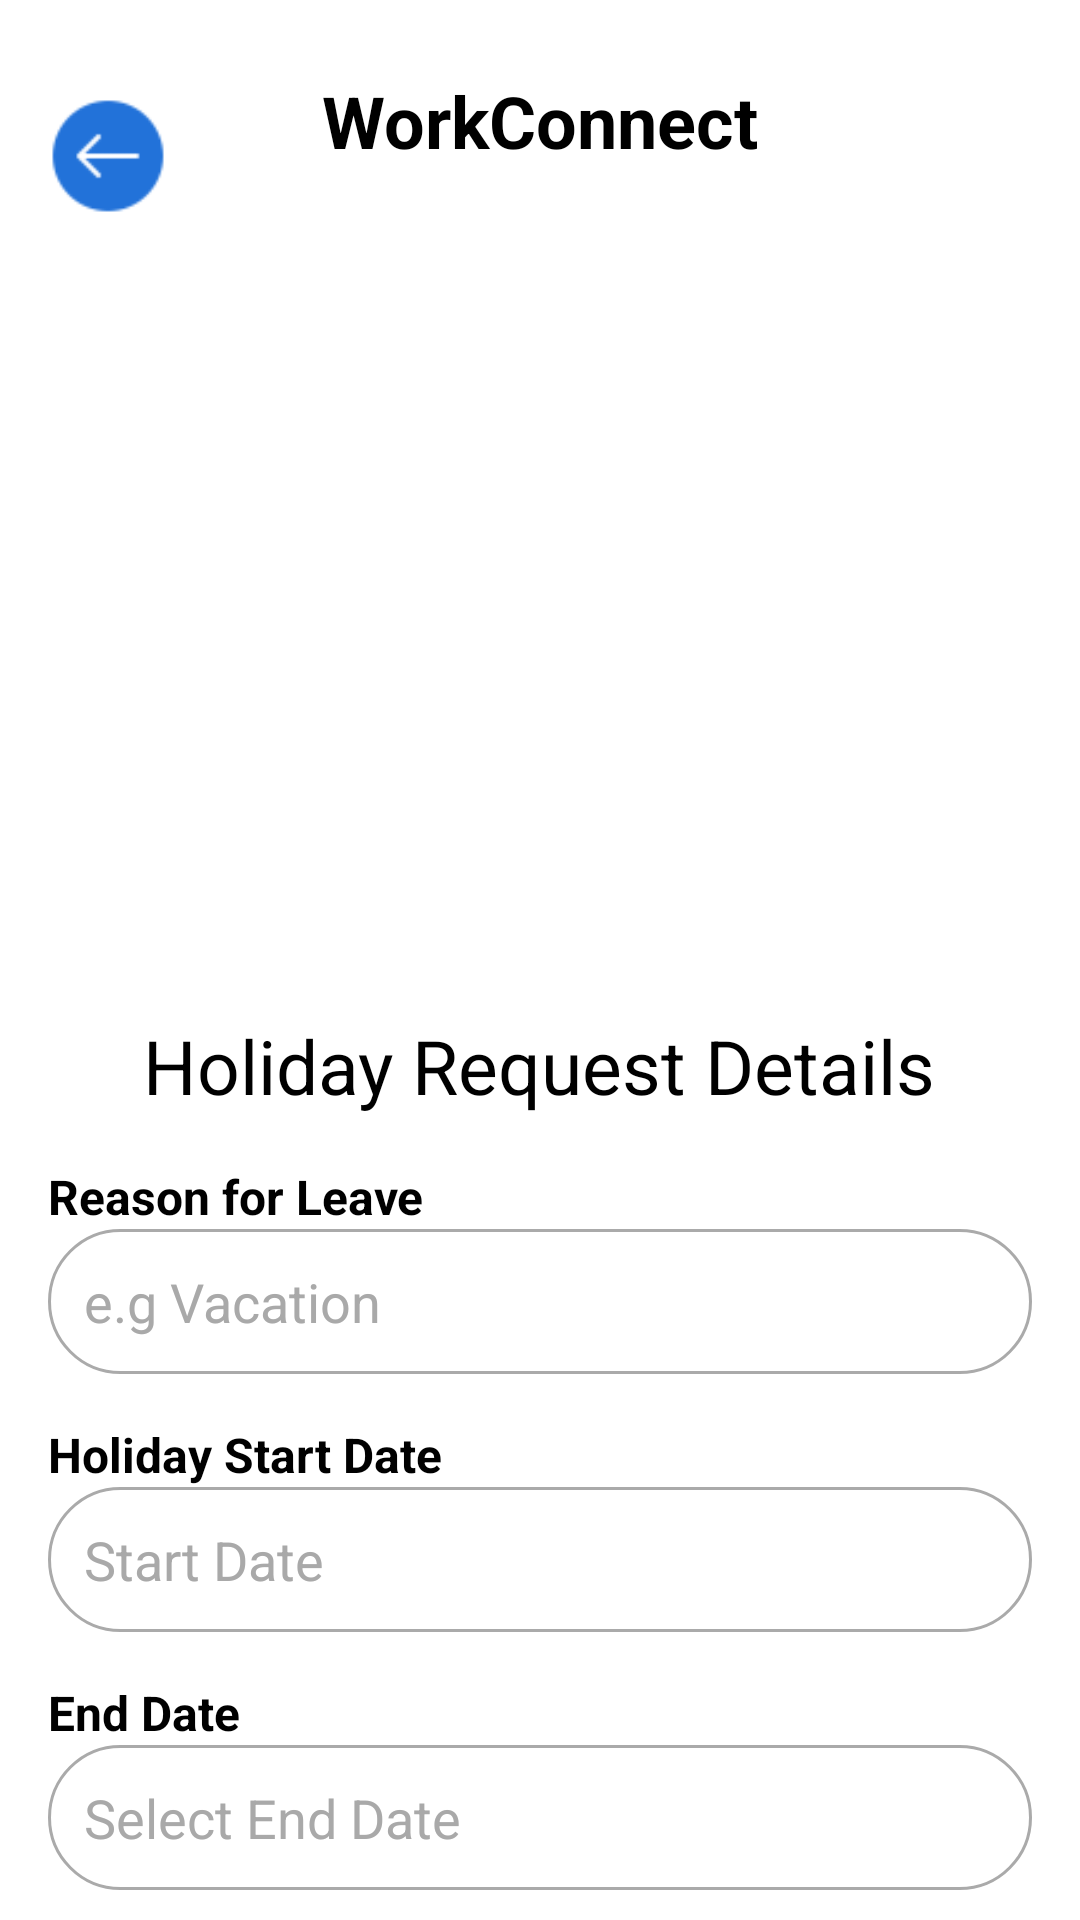

The Android layout XML behind this screen, and the referenced resources:
<!-- AndroidManifest.xml: application theme Theme.Application2 -->
<!-- res/layout/activity_employee_holiday_request.xml -->
<?xml version="1.0" encoding="utf-8"?>
<RelativeLayout xmlns:android="http://schemas.android.com/apk/res/android"
    android:layout_width="match_parent"
    android:layout_height="match_parent"
    xmlns:tools="http://schemas.android.com/tools"
    tools:context=".EmployeeHolidayRequestActivity"
    android:background="@android:color/white">

    
    <ImageView
        android:id="@+id/btnBack2"
        android:layout_width="40dp"
        android:layout_height="40dp"
        android:src="@drawable/ic_blue_arrow"
        android:contentDescription="@string/back"
        android:layout_marginStart="16dp"
        android:layout_marginTop="32dp"
        android:layout_alignParentStart="true" />

    
    <TextView
        android:id="@+id/appTitle"
        android:layout_width="wrap_content"
        android:layout_height="wrap_content"
        android:text="@string/app_title"
        android:textColor="@android:color/black"
        android:textSize="24sp"
        android:textStyle="bold"
        android:layout_centerHorizontal="true"
        android:layout_marginTop="24dp" />

    
    <ImageView
        android:id="@+id/headerImage"
        android:layout_width="250dp"
        android:layout_height="250dp"
        android:src="@drawable/ic_calendar_graphic"
        android:contentDescription="@string/calendar_description"
        android:layout_centerHorizontal="true"
        android:layout_below="@id/appTitle"
        android:layout_marginTop="16dp" />

    
    <TextView
        android:id="@+id/pageTitle"
        android:layout_width="wrap_content"
        android:layout_height="wrap_content"
        android:text="@string/page_title"
        android:textColor="@android:color/black"
        android:textSize="25sp"
        android:layout_centerHorizontal="true"
        android:layout_below="@id/headerImage"
        android:layout_marginTop="16dp" />

    
    <TextView
        android:id="@+id/reasonForLeaveHeader"
        android:layout_width="wrap_content"
        android:layout_height="wrap_content"
        android:text="@string/reason_for_leave_header"
        android:textColor="@android:color/black"
        android:textSize="16sp"
        android:textStyle="bold"
        android:layout_marginStart="16dp"
        android:layout_marginTop="16dp"
        android:layout_below="@id/pageTitle" />

    
    <EditText
        android:id="@+id/etReasonForLeave"
        android:layout_width="match_parent"
        android:layout_height="wrap_content"
        android:autofillHints="name"
        android:hint="@string/reason_for_leave_hint"
        android:background="@drawable/rounded_edittext"
        android:inputType="text"
        android:padding="12dp"
        android:textColorHint="#A9A9A9"
        android:layout_marginHorizontal="16dp"
        android:layout_below="@id/reasonForLeaveHeader" />

    
    <TextView
        android:id="@+id/startDateHeader"
        android:layout_width="wrap_content"
        android:layout_height="wrap_content"
        android:text="@string/holiday_start_date"
        android:textColor="@android:color/black"
        android:textSize="16sp"
        android:textStyle="bold"
        android:layout_marginStart="16dp"
        android:layout_marginTop="16dp"
        android:layout_below="@id/etReasonForLeave" />

    
    <EditText
        android:id="@+id/etHolidayStartDate"
        android:layout_width="match_parent"
        android:layout_height="wrap_content"
        android:autofillHints="date"
        android:hint="@string/beginning_date"
        android:background="@drawable/rounded_edittext"
        android:inputType="date"
        android:padding="12dp"
        android:textColorHint="#A9A9A9"
        android:layout_marginHorizontal="16dp"
        android:layout_below="@id/startDateHeader" />

    
    <TextView
        android:id="@+id/endDateHeader"
        android:layout_width="wrap_content"
        android:layout_height="wrap_content"
        android:text="@string/end_date_header"
        android:textColor="@android:color/black"
        android:textSize="16sp"
        android:textStyle="bold"
        android:layout_marginStart="16dp"
        android:layout_marginTop="16dp"
        android:layout_below="@id/etHolidayStartDate" />

    
    <EditText
        android:id="@+id/etEndDate"
        android:layout_width="match_parent"
        android:layout_height="wrap_content"
        android:autofillHints="date"
        android:hint="@string/end_date_hint"
        android:background="@drawable/rounded_edittext"
        android:inputType="date"
        android:padding="12dp"
        android:textColorHint="#A9A9A9"
        android:layout_marginHorizontal="16dp"
        android:layout_below="@id/endDateHeader" />

    
    <TextView
        android:id="@+id/additionalCommentsHeader"
        android:layout_width="wrap_content"
        android:layout_height="wrap_content"
        android:text="@string/additional_comments_header"
        android:textColor="@android:color/black"
        android:textSize="16sp"
        android:textStyle="bold"
        android:layout_marginStart="16dp"
        android:layout_marginTop="16dp"
        android:layout_below="@id/etEndDate" />

    
    <EditText
        android:id="@+id/etAdditionalComments"
        android:layout_width="match_parent"
        android:layout_height="wrap_content"
        android:autofillHints="name"
        android:hint="@string/additional_comments_hint"
        android:background="@drawable/rounded_edittext"
        android:inputType="textMultiLine"
        android:padding="12dp"
        android:textColorHint="#A9A9A9"
        android:layout_marginHorizontal="16dp"
        android:layout_below="@id/additionalCommentsHeader" />

    
    <Button
        android:id="@+id/btnSubmitRequest"
        android:layout_width="match_parent"
        android:layout_height="wrap_content"
        android:text="@string/submit_request"
        android:textSize="20sp"
        android:background="@drawable/rounded_blue_button"
        android:textColor="@android:color/white"
        android:textAllCaps="false"
        android:textStyle="bold"
        android:layout_below="@id/etAdditionalComments"
        android:layout_margin="24dp" />

</RelativeLayout>
<!-- resources referenced by this layout -->
<resources>
  <!-- drawable ic_blue_arrow: png bitmap (drawable, 857 bytes) -->
  <!-- drawable rounded_blue_button (drawable) -->
  <shape xmlns:android="http://schemas.android.com/apk/res/android">
      
      <solid android:color="@color/blue_600" />
      
      <corners android:radius="20dp" />
  </shape>
  <!-- drawable rounded_edittext (drawable) -->
  <selector xmlns:android="http://schemas.android.com/apk/res/android">
      
      <item android:state_focused="true">
          <shape>
              <solid android:color="@android:color/white" />
              
              <corners android:radius="50dp" />
              <stroke android:width="2dp" android:color="@android:color/holo_blue_light" />
          </shape>
      </item>
  
      
      <item>
          <shape>
              <solid android:color="@android:color/white" />
              
              <corners android:radius="50dp" />
              <stroke android:width="1dp" android:color="@android:color/darker_gray" />
          </shape>
      </item>
  </selector>
  <string name="additional_comments_header">Additional Comments</string>
  <string name="additional_comments_hint">Add any additional information</string>
  <string name="app_title">WorkConnect</string>
  <string name="back">Back</string>
  <string name="beginning_date">Start Date</string>
  <string name="calendar_description">Calendar graphic</string>
  <string name="end_date_header">End Date</string>
  <string name="end_date_hint">Select End Date</string>
  <string name="holiday_start_date">Holiday Start Date</string>
  <string name="page_title">Holiday Request Details</string>
  <string name="reason_for_leave_header">Reason for Leave</string>
  <string name="reason_for_leave_hint">e.g Vacation</string>
  <string name="submit_request">Submit Request</string>
  <style name="Theme.Application2" parent="Base.Theme.Application2" />
  <color name="blue_600">#1E88E5</color>
  <style name="Base.Theme.Application2" parent="Theme.AppCompat.Light.NoActionBar">
          
          
      </style>
</resources>
